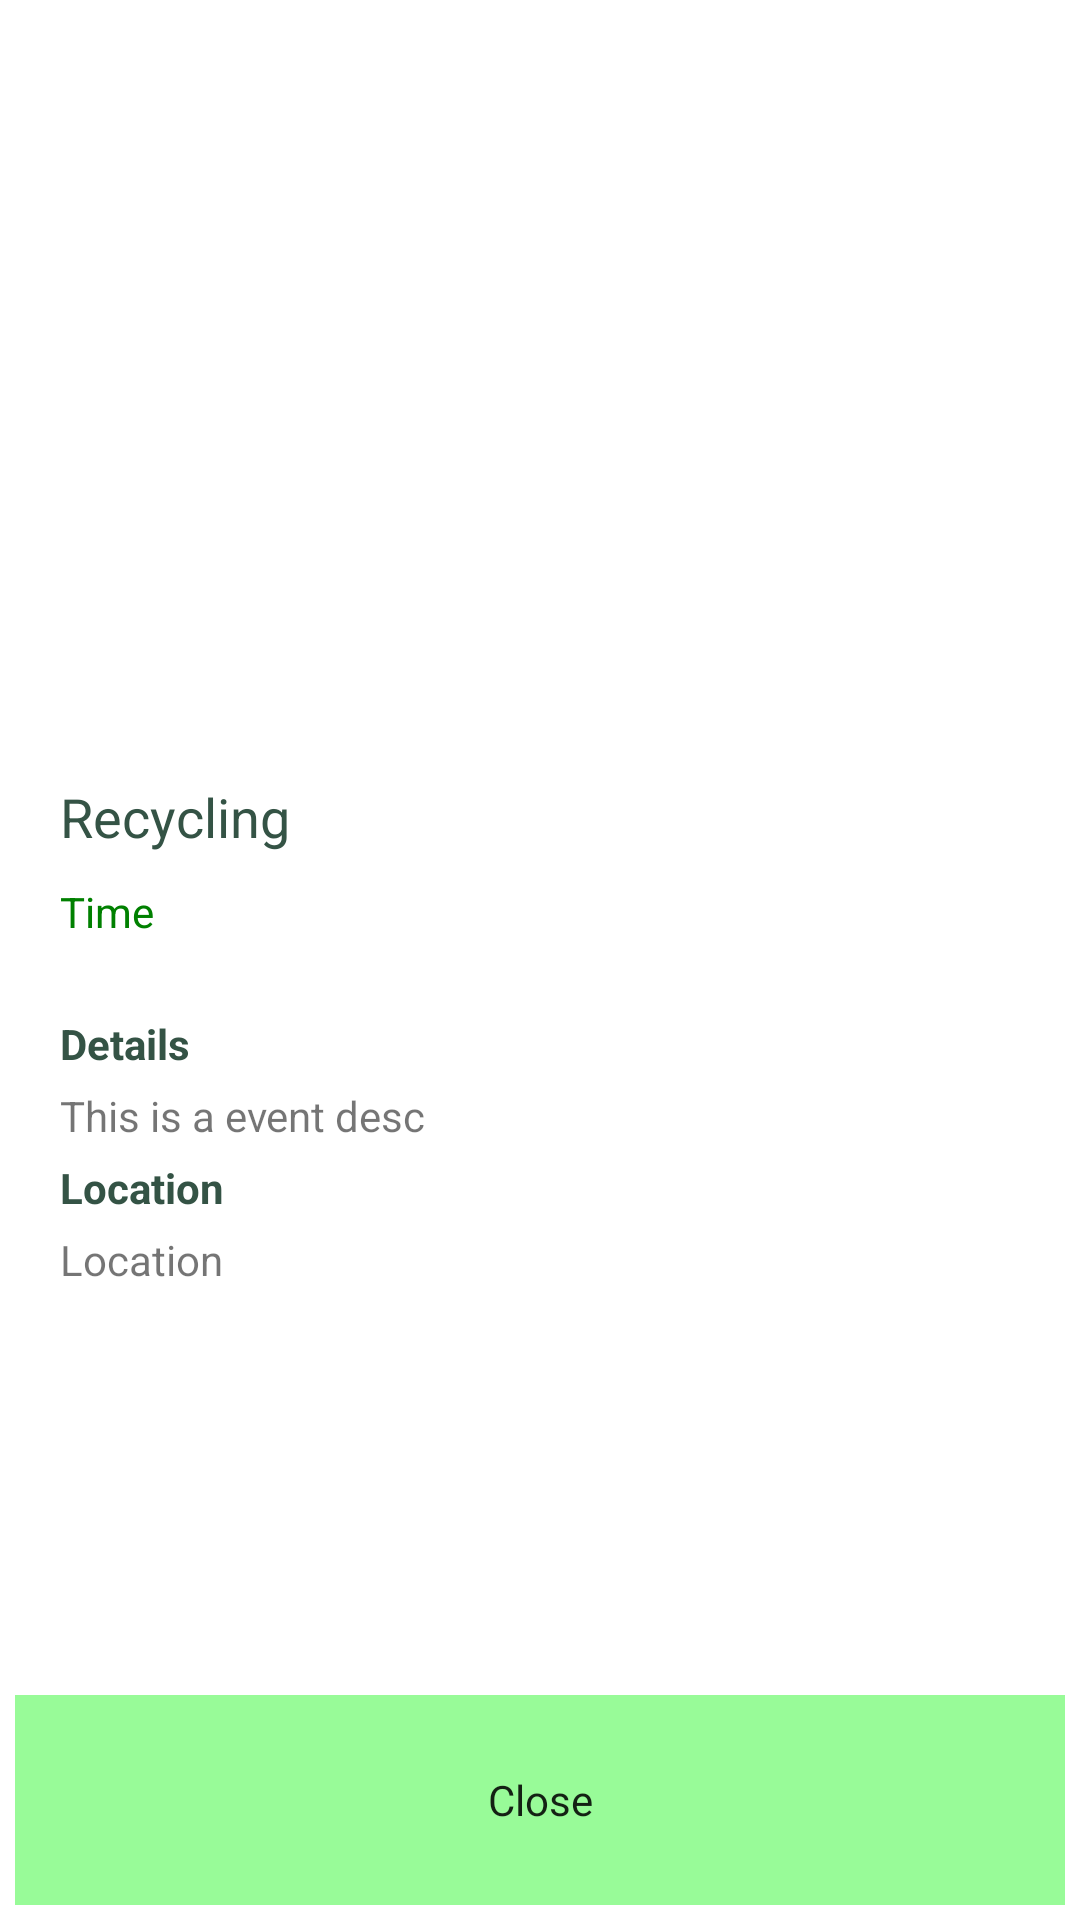

Produce the Android XML layout that renders to this screen, including the resource entries it uses.
<!-- AndroidManifest.xml: application theme Theme.Assignment1 -->
<!-- res/layout/event_details_popup.xml -->
<?xml version="1.0" encoding="utf-8"?>
<RelativeLayout xmlns:android="http://schemas.android.com/apk/res/android"
    android:orientation="vertical"
    android:layout_width="match_parent"
    android:layout_height="match_parent">


    <LinearLayout
        android:layout_width="match_parent"
        android:layout_height="match_parent"
        android:orientation="vertical">


        <ImageView
            android:id="@+id/event_popup_image"
            android:layout_width="match_parent"
            android:layout_height="250dp" />


        <LinearLayout
            android:layout_width="match_parent"
            android:layout_height="wrap_content"
            android:paddingStart="20dp"
            android:paddingTop="5dp">


            
            <LinearLayout
                android:layout_width="match_parent"
                android:layout_height="wrap_content"
                android:orientation="horizontal">


                <LinearLayout
                    android:layout_width="match_parent"
                    android:layout_height="wrap_content"
                    android:orientation="vertical">


                    <TextView
                        android:id="@+id/event_popup_title"
                        android:layout_width="wrap_content"
                        android:layout_height="wrap_content"
                        android:layout_marginTop="5dp"
                        android:text="Recycling"
                        android:textColor="#345345"
                        android:textSize="18sp" />

                </LinearLayout>


            </LinearLayout>


        </LinearLayout>

        <LinearLayout
            android:layout_width="match_parent"
            android:layout_height="wrap_content"
            android:orientation="vertical"
            android:paddingStart="20dp"
            android:paddingTop="10dp">

            <TextView
                android:id="@+id/event_popup_time"
                android:layout_width="wrap_content"
                android:layout_height="wrap_content"
                android:text="Time"
                android:textColor="@color/green" />

        </LinearLayout>


        <LinearLayout
            android:layout_width="match_parent"
            android:layout_height="wrap_content"
            android:layout_marginTop="20dp"

            android:orientation="vertical"
            android:paddingStart="20dp">


            <TextView
                android:layout_width="wrap_content"
                android:layout_height="wrap_content"
                android:layout_marginTop="5dp"
                android:layout_marginBottom="5dp"
                android:text="Details"
                android:textColor="#345345"
                android:textSize="14sp"
                android:textStyle="bold" />


            <TextView
                android:id="@+id/event_popup_desc"
                android:layout_width="wrap_content"
                android:layout_height="wrap_content"

                android:text="This is a event desc" />

            <TextView
                android:layout_width="wrap_content"
                android:layout_height="wrap_content"
                android:layout_marginTop="5dp"
                android:layout_marginBottom="5dp"
                android:text="Location"
                android:textColor="#345345"
                android:textSize="14sp"
                android:textStyle="bold" />

            <TextView
                android:id="@+id/event_popup_location"
                android:layout_width="wrap_content"
                android:layout_height="wrap_content"

                android:text="Location" />


        </LinearLayout>

    </LinearLayout>

    <FrameLayout
        android:layout_width="match_parent"
        android:layout_height="80dp"
        android:padding="5dp"
        android:layout_alignParentBottom="true"
        android:layout_gravity="bottom">

        <Button
            android:id="@+id/event_popup_cancelB"
            android:layout_width="match_parent"
            android:layout_height="match_parent"
            android:background="@color/PaleGreen"
            style="@style/Theme.AppCompat.Light.Dialog"
            android:text="Close"
            />

    </FrameLayout>



</RelativeLayout>
<!-- resources referenced by this layout -->
<resources>
  <color name="PaleGreen">#98FB98</color>
  <color name="green">#008000</color>
  <style name="Theme.Assignment1" parent="Theme.MaterialComponents.DayNight.DarkActionBar">
          
          <item name="colorPrimary">@color/black</item>
          <item name="colorPrimaryVariant">@color/black</item>
          <item name="colorOnPrimary">@color/white</item>
          
          <item name="colorSecondary">@color/teal_200</item>
          <item name="colorSecondaryVariant">@color/teal_700</item>
          <item name="colorOnSecondary">@color/black</item>
          
          <item name="android:statusBarColor" tools:targetApi="l">@color/teal</item>
          
      </style>
  <color name="black">#FF000000</color>
  <color name="white">#FFFFFFFF</color>
  <color name="teal_200">#FF03DAC5</color>
  <color name="teal_700">#FF018786</color>
  <color name="teal">#008080</color>
</resources>
